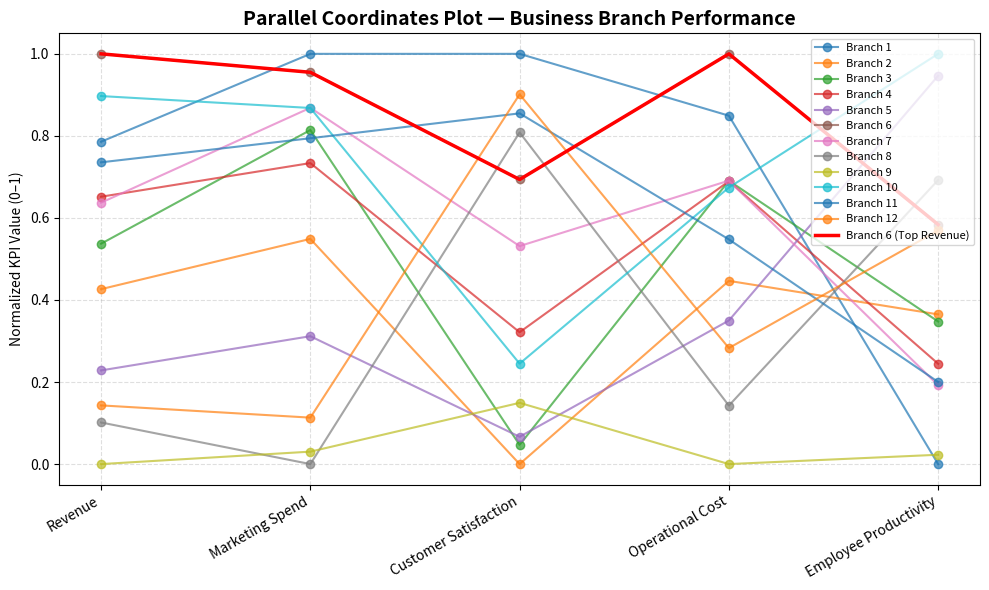

Write the Python code that produced this figure.
"""
ex7.py
Create a Parallel Coordinates Plot

Use case: Compare multiple variables for each entity (e.g., regions, customers).
Each line represents one entity across several metrics.
👉 Ideal for multi-dimensional comparisons.

"""

import random
import matplotlib.pyplot as plt

# Step 1: Generate synthetic business data for multiple branches
n_entities = 12  # number of business branches
branches = [f"Branch {i+1}" for i in range(n_entities)]

# Each branch has 5 KPIs
data = []
for _ in range(n_entities):
    revenue = random.uniform(2000, 6000)
    marketing_spend = revenue * random.uniform(0.18, 0.25)
    customer_satisfaction = random.uniform(70, 95)
    operational_cost = revenue * random.uniform(0.5, 0.7)
    employee_productivity = random.uniform(60, 90)
    data.append([revenue, marketing_spend, customer_satisfaction, operational_cost, employee_productivity])

metrics = ["Revenue", "Marketing Spend", "Customer Satisfaction", "Operational Cost", "Employee Productivity"]

# Step 2: Normalize each metric for fair comparison
def normalize_column(values):
    vmin, vmax = min(values), max(values)
    return [(v - vmin) / (vmax - vmin + 1e-6) for v in values]

normalized_data = list(map(list, zip(*data)))  # transpose
normalized_data = [normalize_column(col) for col in normalized_data]
normalized_data = list(zip(*normalized_data))  # transpose back

# Step 3: Draw Parallel Coordinates Plot
plt.figure(figsize=(10, 6))
x_positions = list(range(len(metrics)))

for i, entity in enumerate(normalized_data):
    plt.plot(x_positions, entity, marker='o', alpha=0.7, linewidth=1.5, label=branches[i])

# Step 4: Customize visualization
plt.xticks(x_positions, metrics, rotation=30, ha='right')
plt.title("Parallel Coordinates Plot — Business Branch Performance", fontsize=14, weight="bold")
plt.ylabel("Normalized KPI Value (0–1)")
plt.grid(True, linestyle="--", alpha=0.4)

# Optional: highlight a top performer
top_index = max(range(n_entities), key=lambda i: data[i][0])  # highest revenue
plt.plot(x_positions, normalized_data[top_index], color="red", linewidth=2.5, label=f"{branches[top_index]} (Top Revenue)")

plt.legend(loc="upper right", fontsize=8)
plt.tight_layout()
plt.show()
